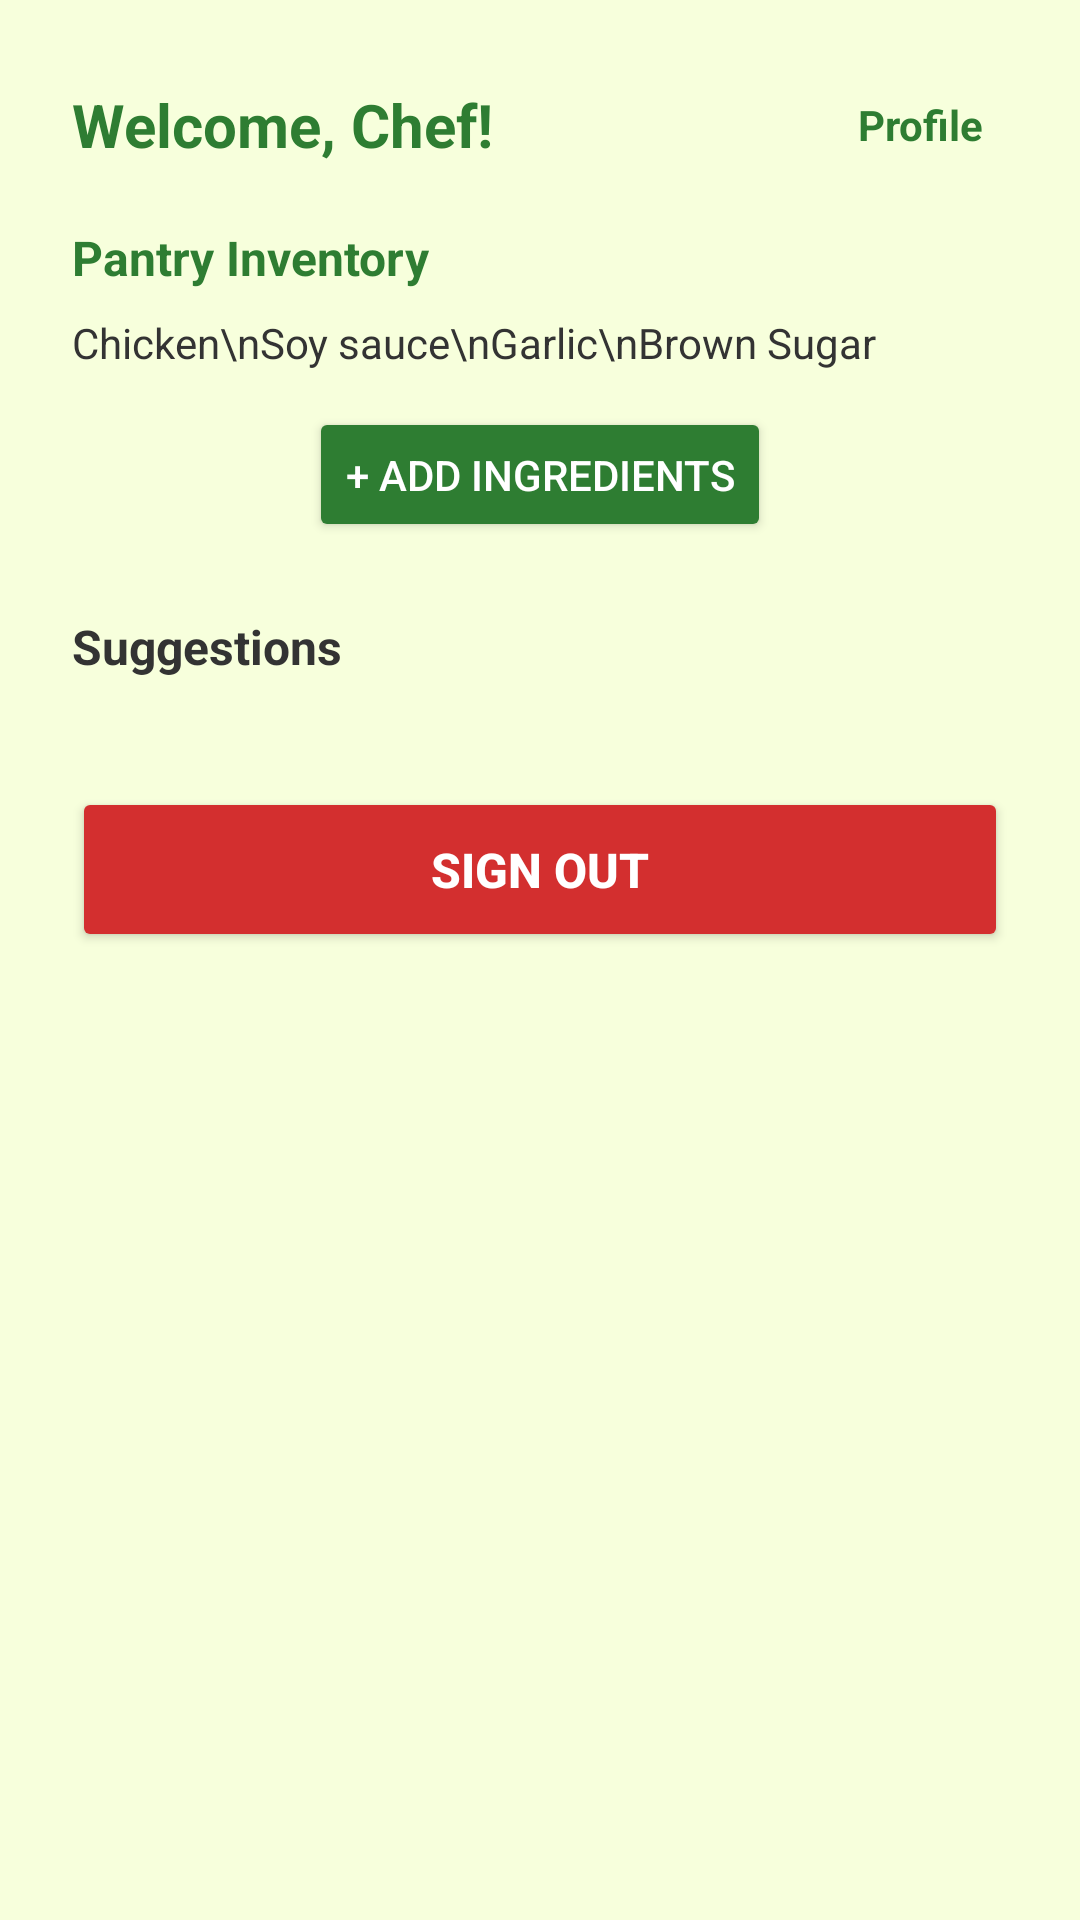

Produce the Android XML layout that renders to this screen, including the resource entries it uses.
<!-- AndroidManifest.xml: application theme Theme.AppCompat.Light.NoActionBar -->
<!-- res/layout/activity_dashboard.xml -->
<?xml version="1.0" encoding="utf-8"?>

<ScrollView xmlns:android="http://schemas.android.com/apk/res/android"
    android:layout_width="match_parent"
    android:layout_height="match_parent"
    android:background="#F7FFDC">

    <LinearLayout
        android:layout_width="match_parent"
        android:layout_height="wrap_content"
        android:orientation="vertical"
        android:padding="24dp">

        <LinearLayout
            android:layout_width="match_parent"
            android:layout_height="wrap_content"
            android:orientation="horizontal"
            android:gravity="center_vertical"
            android:layout_marginBottom="16dp">

            <TextView
                android:id="@+id/textviewWelcome"
                android:layout_width="0dp"
                android:layout_height="wrap_content"
                android:layout_weight="1"
                android:text="Welcome, Chef!"
                android:textSize="20sp"
                android:textStyle="bold"
                android:textColor="#2E7D32" />

            <TextView
                android:id="@+id/textviewProfile"
                android:layout_width="wrap_content"
                android:layout_height="wrap_content"
                android:text="Profile"
                android:textColor="#2E7D32"
                android:textSize="14sp"
                android:textStyle="bold"
                android:padding="8dp" />
        </LinearLayout>

        <TextView
            android:layout_width="wrap_content"
            android:layout_height="wrap_content"
            android:text="Pantry Inventory"
            android:textSize="16sp"
            android:textStyle="bold"
            android:textColor="#2E7D32"
            android:layout_marginBottom="8dp" />

        <TextView
            android:id="@+id/textviewPantryItems"
            android:layout_width="wrap_content"
            android:layout_height="wrap_content"
            android:text="Chicken\nSoy sauce\nGarlic\nBrown Sugar"
            android:textSize="14sp"
            android:textColor="#333333"
            android:layout_marginBottom="12dp" />

        <Button
            android:id="@+id/buttonAddIngredients"
            android:layout_width="wrap_content"
            android:layout_height="45dp"
            android:layout_gravity="center_horizontal"
            android:text="+ Add Ingredients"
            android:textColor="#FFFFFF"
            android:backgroundTint="#2E7D32"
            android:layout_marginBottom="24dp" />

        <TextView
            android:layout_width="wrap_content"
            android:layout_height="wrap_content"
            android:text="Suggestions"
            android:textSize="16sp"
            android:textStyle="bold"
            android:textColor="#333333"
            android:layout_marginBottom="12dp" />

        <ProgressBar
            android:id="@+id/progressBar"
            android:layout_width="wrap_content"
            android:layout_height="wrap_content"
            android:layout_gravity="center_horizontal"
            android:visibility="gone"
            android:layout_marginBottom="8dp" />

        <LinearLayout
            android:id="@+id/layoutSuggestions"
            android:layout_width="match_parent"
            android:layout_height="wrap_content"
            android:orientation="vertical"
            android:layout_marginBottom="24dp" />

        <Button
            android:id="@+id/buttonSignOut"
            android:layout_width="match_parent"
            android:layout_height="55dp"
            android:text="Sign out"
            android:textSize="16sp"
            android:textStyle="bold"
            android:backgroundTint="#D32F2F"
            android:textColor="#FFFFFF" />

    </LinearLayout>
</ScrollView>
<!-- resources referenced by this layout -->
<resources>

</resources>
